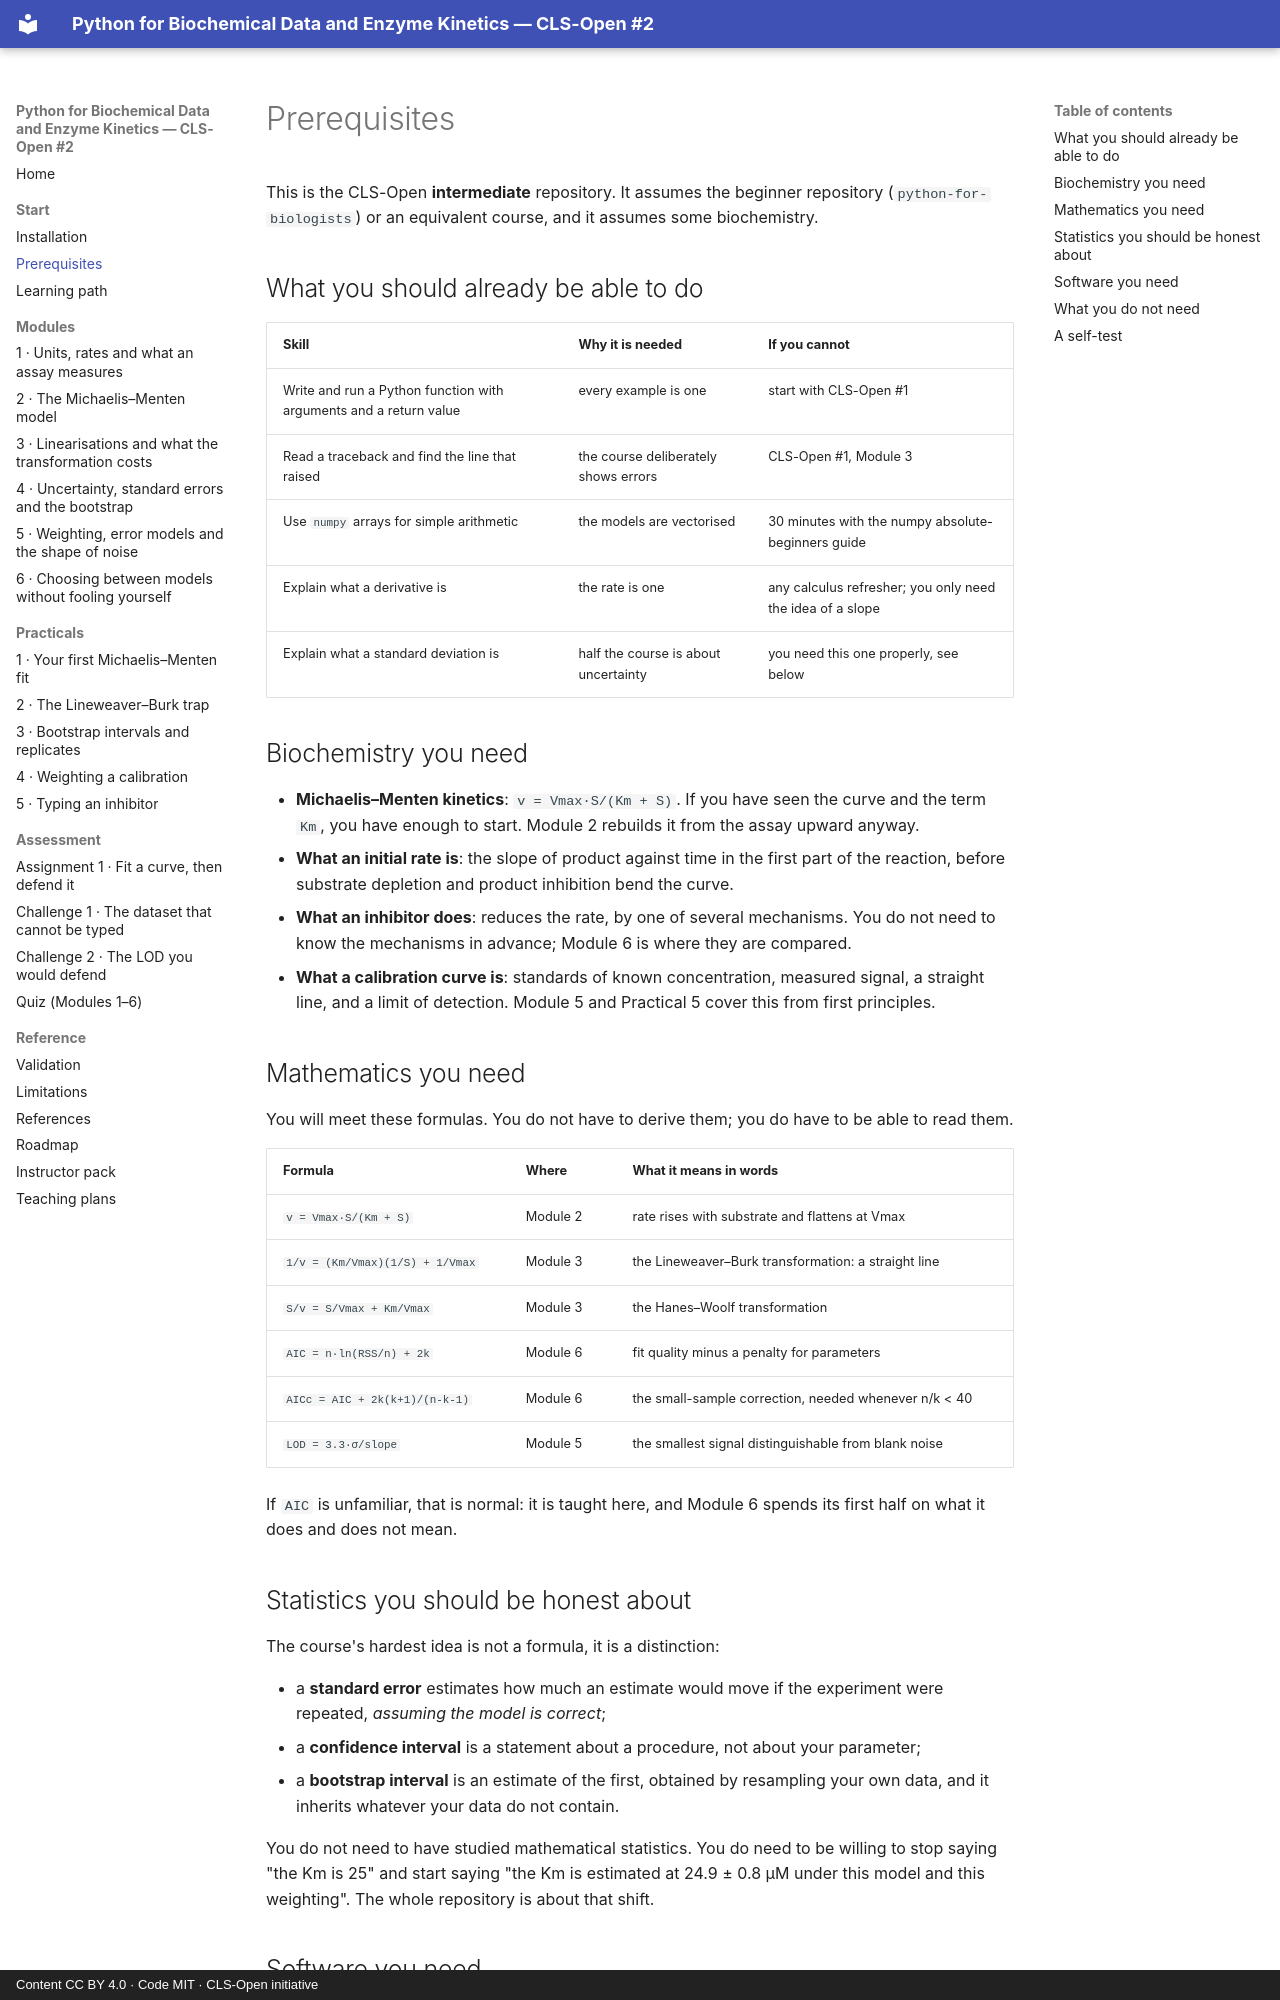

repository: CLS-Open/python-for-biochemists · page: prerequisites/index.html · generator: mkdocs · copyright: Content CC BY 4.0 · Code MIT · CLS-Open initiative

# Prerequisites

This is the CLS-Open **intermediate** repository. It assumes the beginner repository
(`python-for-biologists`) or an equivalent course, and it assumes some biochemistry.

## What you should already be able to do

| Skill | Why it is needed | If you cannot |
|---|---|---|
| Write and run a Python function with arguments and a return value | every example is one | start with CLS-Open #1 |
| Read a traceback and find the line that raised | the course deliberately shows errors | CLS-Open #1, Module 3 |
| Use `numpy` arrays for simple arithmetic | the models are vectorised | 30 minutes with the numpy absolute-beginners guide |
| Explain what a derivative is | the rate is one | any calculus refresher; you only need the idea of a slope |
| Explain what a standard deviation is | half the course is about uncertainty | you need this one properly, see below |

## Biochemistry you need

* **Michaelis–Menten kinetics**: `v = Vmax·S/(Km + S)`. If you have seen the curve and the
  term `Km`, you have enough to start. Module 2 rebuilds it from the assay upward anyway.
* **What an initial rate is**: the slope of product against time in the first part of the
  reaction, before substrate depletion and product inhibition bend the curve.
* **What an inhibitor does**: reduces the rate, by one of several mechanisms. You do not
  need to know the mechanisms in advance; Module 6 is where they are compared.
* **What a calibration curve is**: standards of known concentration, measured signal, a
  straight line, and a limit of detection. Module 5 and Practical 5 cover this from first
  principles.

## Mathematics you need

You will meet these formulas. You do not have to derive them; you do have to be able to
read them.

| Formula | Where | What it means in words |
|---|---|---|
| `v = Vmax·S/(Km + S)` | Module 2 | rate rises with substrate and flattens at Vmax |
| `1/v = (Km/Vmax)(1/S) + 1/Vmax` | Module 3 | the Lineweaver–Burk transformation: a straight line |
| `S/v = S/Vmax + Km/Vmax` | Module 3 | the Hanes–Woolf transformation |
| `AIC = n·ln(RSS/n) + 2k` | Module 6 | fit quality minus a penalty for parameters |
| `AICc = AIC + 2k(k+1)/(n-k-1)` | Module 6 | the small-sample correction, needed whenever n/k < 40 |
| `LOD = 3.3·σ/slope` | Module 5 | the smallest signal distinguishable from blank noise |

If `AIC` is unfamiliar, that is normal: it is taught here, and Module 6 spends its first
half on what it does and does not mean.

## Statistics you should be honest about

The course's hardest idea is not a formula, it is a distinction:

* a **standard error** estimates how much an estimate would move if the experiment were
  repeated, *assuming the model is correct*;
* a **confidence interval** is a statement about a procedure, not about your parameter;
* a **bootstrap interval** is an estimate of the first, obtained by resampling your own
  data, and it inherits whatever your data do not contain.

You do not need to have studied mathematical statistics. You do need to be willing to stop
saying "the Km is 25" and start saying "the Km is estimated at 24.9 ± 0.8 µM under this
model and this weighting". The whole repository is about that shift.
